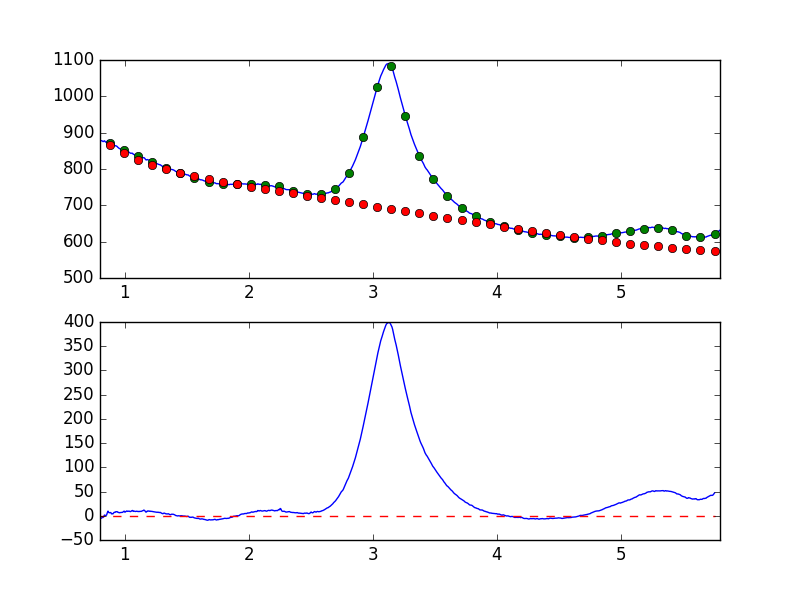

The table this chart was drawn from, first rows:
7.681951752392544019e-01, -8.320645376206016408e+00
7.738631750302433776e-01, -7.164137956039212440e+00
7.795311748212323533e-01, -6.084061384751407786e+00
7.851991746122213289e-01, -6.304611140616998455e+00
7.908671744032103046e-01, -4.503534948004016769e+00
7.965351741941992803e-01, -3.325804652375040860e+00
8.022031739851883669e-01, -5.488779794503784615e+00
8.078711737761772316e-01, -5.467998626102939852e+00
8.135391735671662072e-01, -4.277573617634629954e+00
8.192071733581552939e-01, -3.593116262997568811e+00
8.248751731491442696e-01, -3.644437274842175611e+00
8.305431729401332452e-01, -1.013581252536255306e+00
8.362111727311222209e-01, 1.448242165489432409e+00
8.418791725221110855e-01, 5.455240243976504644e-01
8.475471723131001722e-01, 4.473793927887754762e-01
8.532151721040891479e-01, 1.625535643951252496e+00
8.588831718950781235e-01, 6.061790951953867079e+00
8.645511716860672102e-01, 9.483609994772109530e+00
8.702191714770560749e-01, 6.660937919131470153e+00
8.758871712680450505e-01, 6.178783348320052937e+00
8.815551710590340262e-01, 6.285362913438575561e+00
8.872231708500230019e-01, 6.608831046888440142e+00
8.928911706410120885e-01, 3.927891726122652472e+00
8.985591704320010642e-01, 4.178591515051266470e+00
9.042271702229900399e-01, 3.884562426803427115e+00
9.098951700139790155e-01, 5.973916454976460955e+00
9.155631698049678802e-01, 7.227670866606445088e+00
9.212311695959569668e-01, 6.920678377946501314e+00
9.268991693869459425e-01, 8.338411822438956733e+00
9.325671691779349182e-01, 8.308153115556365265e+00
9.382351689689240049e-01, 8.508807707927303454e+00
9.439031687599129805e-01, 7.195880171274893655e+00
9.495711685509018452e-01, 6.936825760915894534e+00
9.552391683418909318e-01, 6.102078247791610011e+00
9.609071681328797965e-01, 6.613035758312321377e+00
9.665751679238688832e-01, 6.580122297794559927e+00
9.722431677148579698e-01, 6.889884918429743266e+00
9.779111675058468345e-01, 6.872107977097130060e+00
9.835791672968358101e-01, 7.266915186144274230e+00
9.892471670878246748e-01, 8.645912191512593381e+00
9.949151668788137615e-01, 9.513932178206687240e+00
1.000583166669802848e+00, 7.408376734451849188e+00
1.006251166460791602e+00, 8.139255045735808380e+00
1.011919166251780799e+00, 9.350414232018010807e+00
1.017587166042769553e+00, 9.904024167163356651e+00
1.023255165833758751e+00, 9.006309900819701397e+00
1.028923165624747726e+00, 9.352754295133081541e+00
1.034591165415736702e+00, 9.645065798188284134e+00
1.040259165206725678e+00, 8.884574440100550419e+00
1.045927164997714431e+00, 8.586831442391826386e+00
1.051595164788703629e+00, 9.343804042208944338e+00
1.057263164579692605e+00, 1.048958594154271395e+01
1.062931164370681802e+00, 1.083202572519599016e+01
1.068599164161670556e+00, 9.044755669377764207e+00
1.074267163952659310e+00, 9.595292327641573138e+00
1.079935163743648507e+00, 9.195842194946521886e+00
1.085603163534637483e+00, 8.827471629533533815e+00
1.091271163325626681e+00, 9.053766520892622793e+00
1.096939163116615434e+00, 9.399921645233348499e+00
1.102607162907604632e+00, 8.853473087359020610e+00
1.108275162698593386e+00, 9.047098533634994055e+00
... 839 more rows
